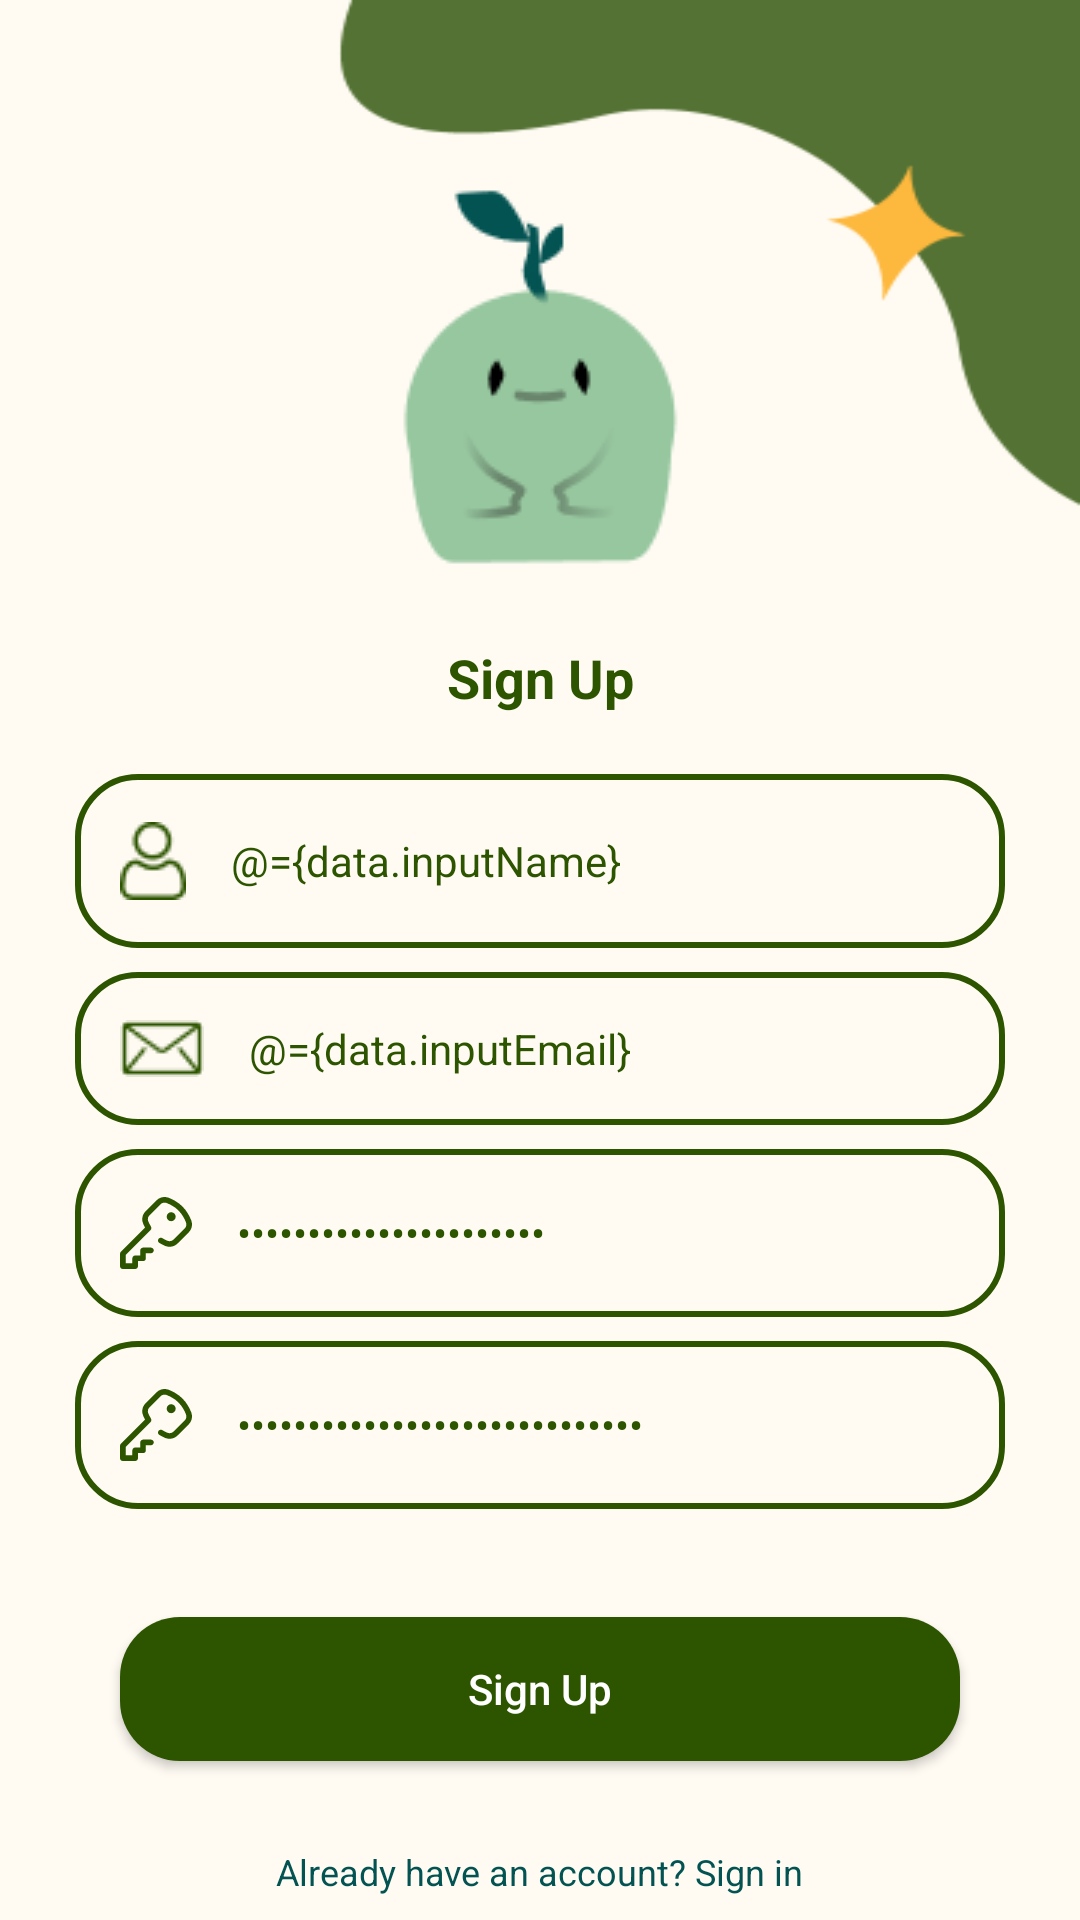

This screen was rendered from an Android layout file. Write that file and the resources it references.
<!-- AndroidManifest.xml: application theme Theme.LearningProject -->
<!-- res/layout/activity_sign_up.xml -->
<?xml version="1.0" encoding="utf-8"?>
<layout xmlns:android="http://schemas.android.com/apk/res/android"
    xmlns:app="http://schemas.android.com/apk/res-auto"
    xmlns:tools="http://schemas.android.com/tools">

    <data>

        <import type="android.view.View" />

        <variable
            name="data"
            type="com.example.learningproject.getstarted.register.SignUpViewModel" />
    </data>

    <androidx.constraintlayout.widget.ConstraintLayout
        android:layout_width="match_parent"
        android:layout_height="match_parent"
        android:background="@color/login"
        tools:context=".getstarted.register.SignUpActivity">

        <ProgressBar
            android:id="@+id/signUpProgressBar"
            android:layout_width="wrap_content"
            android:layout_height="wrap_content"
            android:visibility="gone"
            app:layout_constraintBottom_toBottomOf="parent"
            app:layout_constraintEnd_toEndOf="parent"
            app:layout_constraintStart_toStartOf="parent"
            app:layout_constraintTop_toTopOf="parent" />

        <View
            android:id="@+id/viewLogin"
            android:layout_width="match_parent"
            android:layout_height="match_parent"
            android:background="@drawable/loginres"
            tools:layout_editor_absoluteX="68dp"
            tools:layout_editor_absoluteY="16dp" />

        <ImageView
            android:id="@+id/imgPear"
            android:layout_width="wrap_content"
            android:layout_height="wrap_content"
            android:contentDescription="@string/todo"
            android:src="@drawable/pear"
            app:layout_constraintBottom_toBottomOf="parent"
            app:layout_constraintEnd_toEndOf="parent"
            app:layout_constraintStart_toStartOf="parent"
            app:layout_constraintTop_toTopOf="parent"
            app:layout_constraintVertical_bias="0.11" />

        <TextView
            android:id="@+id/txtSignUp"
            android:layout_width="wrap_content"
            android:layout_height="wrap_content"
            android:layout_marginTop="25dp"
            android:text="@string/sign_up"
            android:textColor="@color/textColor"
            android:textSize="18sp"
            android:textStyle="bold"
            app:layout_constraintEnd_toEndOf="parent"
            app:layout_constraintStart_toStartOf="parent"
            app:layout_constraintTop_toBottomOf="@+id/imgPear" />

        <EditText
            android:id="@+id/edtUserName"
            android:layout_width="match_parent"
            android:layout_height="wrap_content"
            android:layout_marginHorizontal="25dp"
            android:layout_marginTop="20dp"
            android:background="@drawable/signbtn"
            android:drawableStart="@drawable/user"
            android:drawablePadding="15dp"
            android:hint="@string/name"
            android:paddingVertical="16dp"
            android:paddingStart="15dp"
            android:text="@={data.inputName}"
            android:textColor="@color/textColor"
            android:textColorHint="@color/textColor"
            android:textSize="14sp"
            app:layout_constraintTop_toBottomOf="@+id/txtSignUp"
            tools:ignore="RtlSymmetry" />

        <EditText
            android:id="@+id/edtEmail"
            android:layout_width="match_parent"
            android:layout_height="wrap_content"
            android:layout_marginHorizontal="25dp"
            android:layout_marginTop="8dp"
            android:background="@drawable/signbtn"
            android:drawableStart="@drawable/email_icon"
            android:drawablePadding="15dp"
            android:hint="@string/email"
            android:inputType="textEmailAddress"
            android:paddingVertical="16dp"
            android:paddingStart="15dp"
            android:text="@={data.inputEmail}"
            android:textColor="@color/textColor"
            android:textColorHint="@color/textColor"
            android:textSize="14sp"
            app:layout_constraintTop_toBottomOf="@+id/edtUserName"
            tools:ignore="RtlSymmetry" />

        <EditText
            android:id="@+id/edtPassword"
            android:layout_width="match_parent"
            android:layout_height="wrap_content"
            android:layout_marginHorizontal="25dp"
            android:layout_marginTop="8dp"
            android:background="@drawable/signbtn"
            android:drawableStart="@drawable/password"
            android:drawablePadding="15dp"
            android:hint="@string/password"
            android:importantForAutofill="no"
            android:inputType="textPassword"
            android:paddingVertical="16dp"
            android:paddingStart="15dp"
            android:text="@={data.inputPassword}"
            android:textColor="@color/textColor"
            android:textColorHint="@color/textColor"
            android:textSize="14sp"
            app:layout_constraintTop_toBottomOf="@+id/edtEmail"
            tools:ignore="RtlSymmetry" />

        <EditText
            android:id="@+id/edtConfirmPassword"
            android:layout_width="match_parent"
            android:layout_height="wrap_content"
            android:layout_marginHorizontal="25dp"
            android:layout_marginTop="8dp"
            android:background="@drawable/signbtn"
            android:drawableStart="@drawable/password"
            android:drawablePadding="15dp"
            android:hint="@string/confirm_password"
            android:importantForAutofill="no"
            android:inputType="textPassword"
            android:paddingVertical="16dp"
            android:paddingStart="15dp"
            android:text="@={data.inputConfirmPassword}"
            android:textColor="@color/textColor"
            android:textColorHint="@color/textColor"
            android:textSize="14sp"
            app:layout_constraintTop_toBottomOf="@+id/edtPassword"
            tools:ignore="RtlSymmetry" />

        <Button
            android:id="@+id/btnSignUp"
            android:layout_width="match_parent"
            android:layout_height="wrap_content"
            android:layout_marginHorizontal="40dp"
            android:layout_marginTop="36dp"
            android:background="@drawable/btn"
            android:onClick="@{()->data.signUp()}"
            android:text="@string/sign_up"
            android:textAllCaps="false"
            android:textColor="@color/white"
            app:layout_constraintTop_toBottomOf="@+id/edtConfirmPassword"
            tools:layout_editor_absoluteX="40dp" />

        <TextView
            android:id="@+id/txtAccountSignUp"
            android:layout_width="wrap_content"
            android:layout_height="wrap_content"
            android:layout_marginBottom="8dp"
            android:onClick="@{()->data.moveToSignIn()}"
            android:text="@string/already_have_an_account_sign_in"
            android:textColor="#035352"
            android:textSize="12sp"
            app:layout_constraintBottom_toBottomOf="parent"
            app:layout_constraintEnd_toEndOf="parent"
            app:layout_constraintHorizontal_bias="0.5"
            app:layout_constraintStart_toStartOf="parent" />
    </androidx.constraintlayout.widget.ConstraintLayout>
</layout>
<!-- resources referenced by this layout -->
<resources>
  <color name="login">#FFFBF3</color>
  <color name="textColor">#2D5500</color>
  <color name="white">#FFFFFFFF</color>
  <!-- drawable btn (drawable) -->
  <?xml version="1.0" encoding="utf-8"?>
  <shape xmlns:android="http://schemas.android.com/apk/res/android"
      android:shape="rectangle">
      <corners android:radius="20dp" />
  
      <solid android:color="#2D5500" />
  </shape>
  <!-- drawable loginres: png bitmap (drawable, 5558 bytes) -->
  <!-- drawable password (drawable) -->
  <vector android:height="24dp" android:viewportHeight="23"
      android:viewportWidth="23" android:width="24dp" xmlns:android="http://schemas.android.com/apk/res/android">
      <path android:fillColor="#2D5500" android:pathData="M16.3515,7.7283C17.1454,7.7283 17.789,7.0846 17.789,6.2905C17.789,5.4963 17.1454,4.8526 16.3515,4.8526C15.5576,4.8526 14.914,5.4963 14.914,6.2905C14.914,7.0846 15.5576,7.7283 16.3515,7.7283Z"/>
      <path android:fillColor="#2D5500" android:pathData="M22.7518,7.4531C22.2721,6.2312 21.3923,4.4681 19.9256,3.008C18.4641,1.5529 16.7202,0.698 15.5146,0.2371C14.191,-0.2689 12.687,0.0501 11.683,1.0496L8.1549,4.562C7.1091,5.6032 6.8077,7.2052 7.4048,8.5485C7.59,8.9651 7.7913,9.3727 8.0065,9.7664L0.2632,17.5117C0.0947,17.6802 0,17.9088 0,18.1472V22.1013C0,22.5977 0.4022,23 0.8984,23H4.8515C5.3478,23 5.75,22.5977 5.75,22.1013V20.4837L7.3672,20.4837C7.8634,20.4837 8.2656,20.0814 8.2656,19.585V17.9675H9.8828C10.379,17.9675 10.7812,17.5651 10.7812,17.0688C10.7812,16.5725 10.379,16.1701 9.8828,16.1701H7.3672C6.871,16.1701 6.4687,16.5725 6.4687,17.0688V18.6864L4.8515,18.6864C4.3553,18.6864 3.9531,19.0887 3.9531,19.5851V21.2027H1.7969V18.5194L9.764,10.5503C10.0567,10.2575 10.1115,9.8027 9.8968,9.4487C9.5855,8.9354 9.2995,8.3868 9.0468,7.8183C8.7503,7.1514 8.9014,6.3548 9.4226,5.8359L12.9506,2.3235C13.4543,1.822 14.2089,1.6621 14.8732,1.916C15.9163,2.3148 17.4198,3.0489 18.6581,4.2818C19.904,5.5222 20.6625,7.0483 21.0794,8.11C21.3395,8.7727 21.1814,9.5256 20.6766,10.0281L17.106,13.583C16.586,14.1005 15.81,14.2519 15.1287,13.9685C14.5669,13.7347 14.0228,13.4571 13.5115,13.1432C13.0887,12.8836 12.5354,13.016 12.2759,13.439C12.0163,13.862 12.1487,14.4154 12.5716,14.6751C13.1624,15.0378 13.7906,15.3584 14.4386,15.628C15.7927,16.1914 17.3372,15.8886 18.3736,14.8569L21.9442,11.302C22.957,10.2938 23.274,8.783 22.7518,7.4531Z"/>
  </vector>
  <!-- drawable pear: png bitmap (drawable, 3870 bytes) -->
  <!-- drawable signbtn (drawable) -->
  <?xml version="1.0" encoding="utf-8"?>
  <shape xmlns:android="http://schemas.android.com/apk/res/android"
      android:shape="rectangle">
      <corners android:radius="20dp" />
      <stroke
          android:width="2dp"
          android:color="#2D5500" />
  </shape>
  <!-- drawable user: png bitmap (drawable, 716 bytes) -->
  <string name="already_have_an_account_sign_in">Already have an account? Sign in</string>
  <string name="confirm_password">Confirm Password</string>
  
      //data collection
  <string name="email">Email</string>
  <string name="name">Name</string>
  <string name="password">Password</string>
  <string name="sign_up">Sign Up</string>
  <string name="todo">TODO</string>
  
      // sign in
  <style name="Theme.LearningProject" parent="Theme.AppCompat.Light.NoActionBar">
          
          <item name="colorPrimary">#939191</item>
          <item name="android:windowLightStatusBar">true</item>
          <item name="colorPrimaryVariant">@color/homeColor</item>
          <item name="colorOnPrimary">@color/white</item>
          
          <item name="colorSecondary">@color/teal_200</item>
          <item name="colorSecondaryVariant">@color/teal_700</item>
          <item name="colorOnSecondary">@color/black</item>
          
          <item name="android:statusBarColor" tools:targetApi="l">?attr/colorPrimaryVariant</item>
          
      </style>
  <color name="homeColor">#FFFBF3</color>
  <color name="teal_200">#FF03DAC5</color>
  <color name="teal_700">#FF018786</color>
  <color name="black">#FF000000</color>
</resources>
